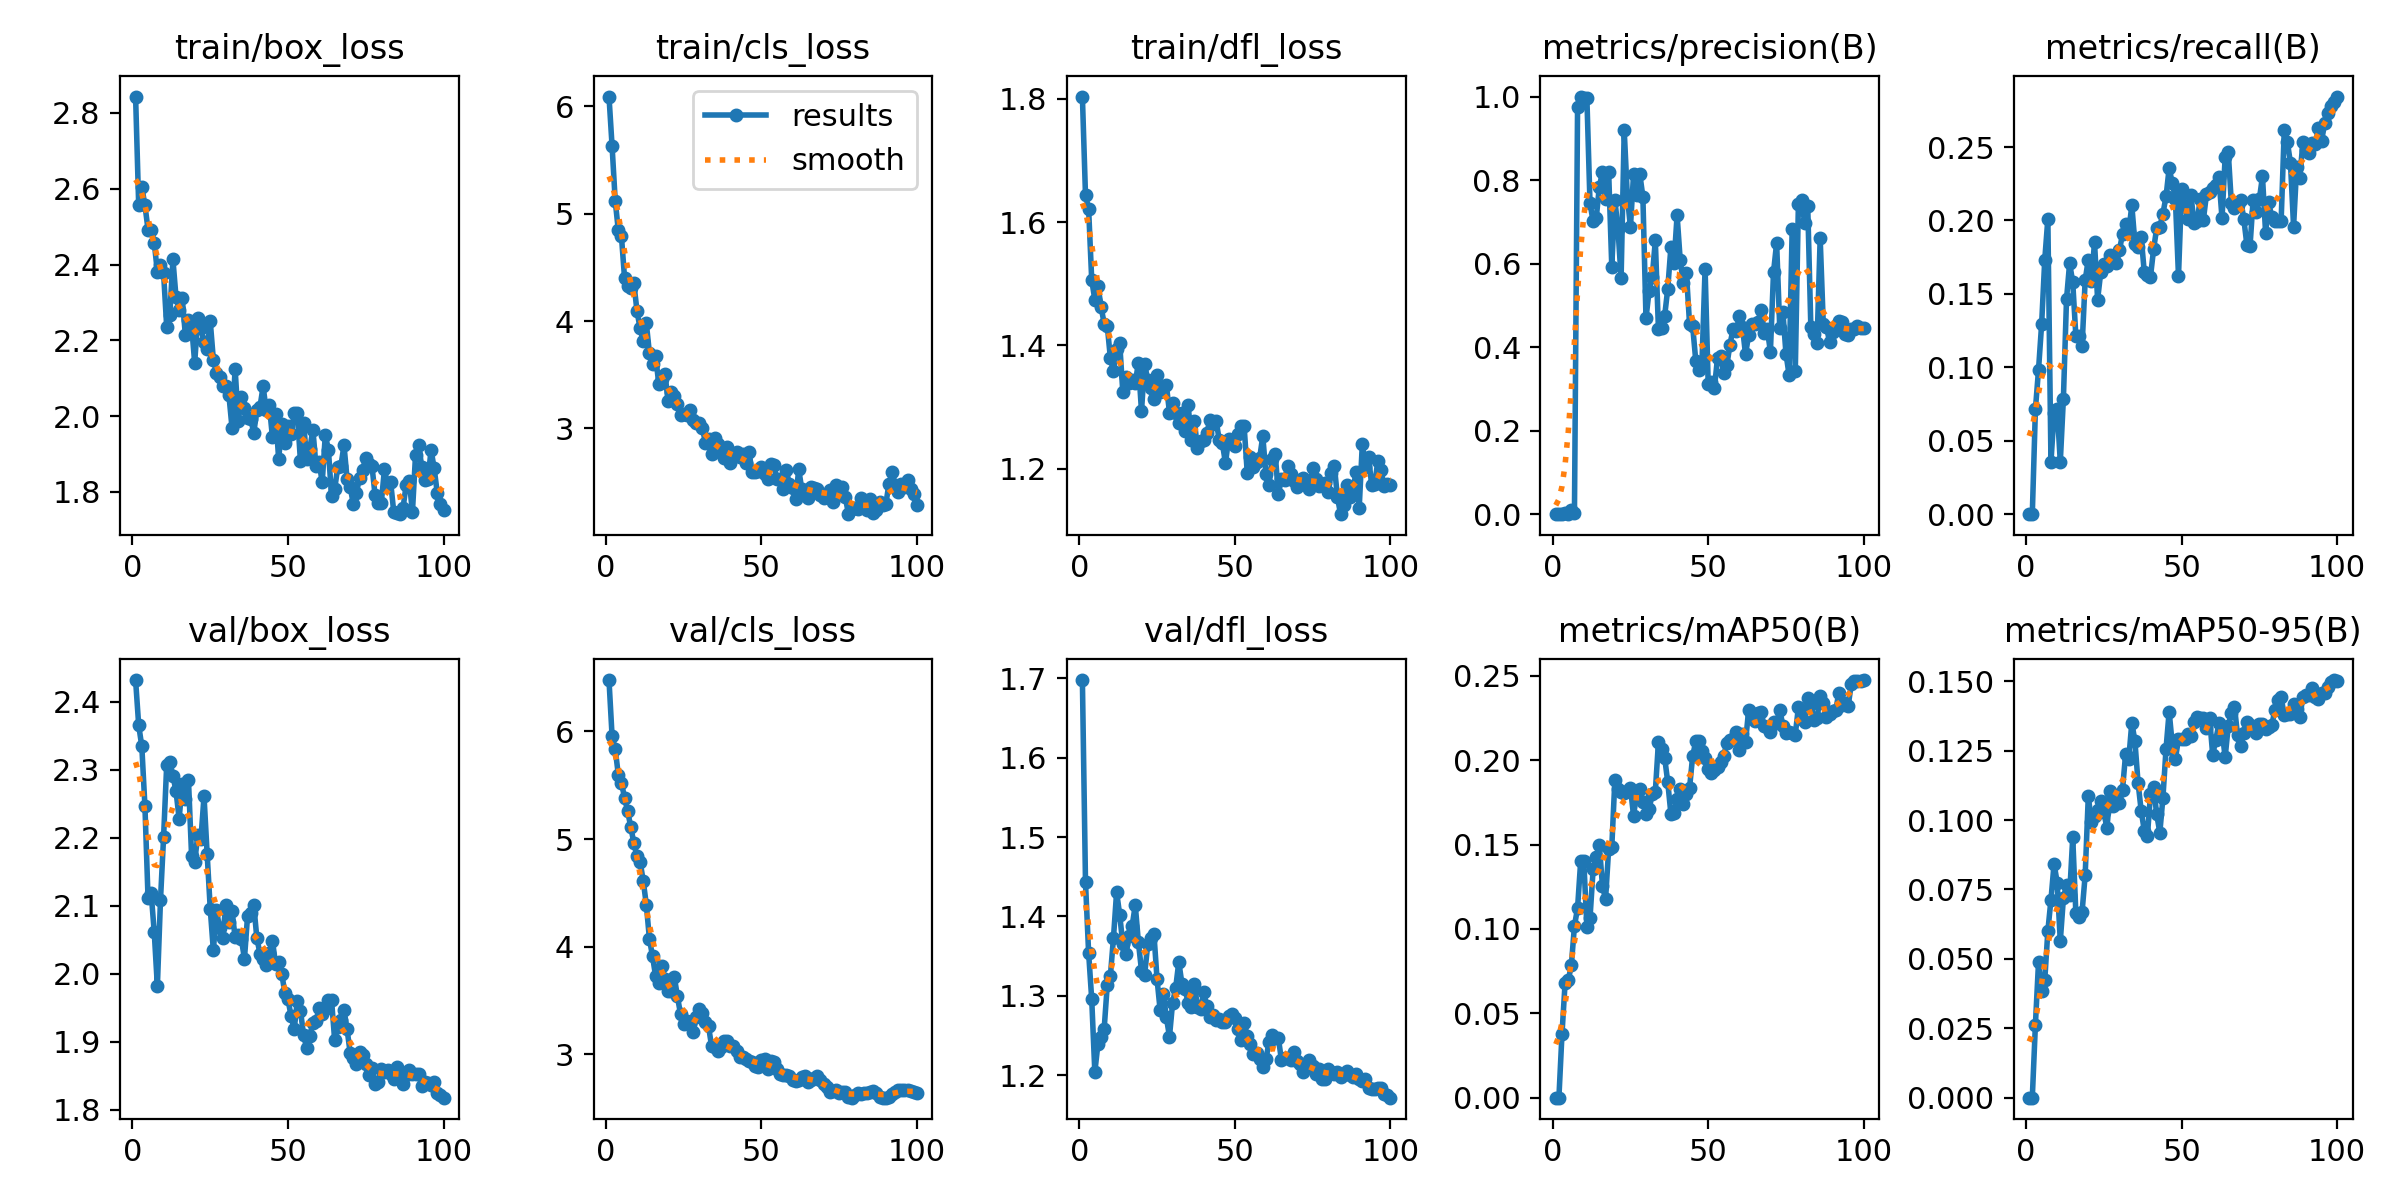

Source data for this figure (header and first rows):
epoch, time, train/box_loss, train/cls_loss, train/dfl_loss, metrics/precision(B), metrics/recall(B), metrics/mAP50(B), metrics/mAP50-95(B), val/box_loss, val/cls_loss, val/dfl_loss, lr/pg0, lr/pg1, lr/pg2
1, 35.57, 2.843, 6.093, 1.803, 0, 0, 0, 0, 2.432, 6.476, 1.698, 5.004e-05, 5.004e-05, 5.004e-05
2, 41.62, 2.556, 5.628, 1.643, 0, 0, 0, 0, 2.365, 5.952, 1.443, 0.0001046, 0.0001046, 0.0001046
3, 58, 2.604, 5.121, 1.622, 0.00116, 0.07143, 0.038, 0.02635, 2.334, 5.835, 1.354, 0.000158, 0.000158, 0.000158
4, 72.6, 2.557, 4.846, 1.506, 0.00198, 0.09832, 0.06821, 0.04875, 2.247, 5.597, 1.296, 0.0002104, 0.0002104, 0.0002104
5, 84.06, 2.492, 4.793, 1.474, 0.0007, 0.1294, 0.0695, 0.03839, 2.111, 5.522, 1.204, 0.0002617, 0.0002617, 0.0002617
6, 95.3, 2.491, 4.403, 1.497, 0.00886, 0.1731, 0.07848, 0.04229, 2.119, 5.384, 1.239, 0.0003118, 0.0003118, 0.0003118
7, 106.5, 2.458, 4.331, 1.463, 0.00374, 0.2011, 0.1018, 0.06004, 2.061, 5.259, 1.248, 0.0003609, 0.0003609, 0.0003609
8, 117.5, 2.381, 4.307, 1.435, 0.974, 0.03571, 0.1123, 0.07133, 1.982, 5.112, 1.258, 0.0004088, 0.0004088, 0.0004088
9, 122.5, 2.399, 4.352, 1.432, 1, 0.06898, 0.1401, 0.08424, 2.108, 4.963, 1.314, 0.0004556, 0.0004556, 0.0004556
10, 133.4, 2.377, 4.096, 1.379, 0.997, 0.07143, 0.1404, 0.07749, 2.201, 4.838, 1.325, 0.0005014, 0.0005014, 0.0005014
11, 137.1, 2.236, 3.932, 1.358, 0.9956, 0.03571, 0.1014, 0.05646, 2.307, 4.791, 1.373, 0.000501, 0.000501, 0.000501
12, 140.9, 2.266, 3.811, 1.394, 0.7446, 0.07876, 0.1064, 0.07187, 2.312, 4.613, 1.431, 0.0004955, 0.0004955, 0.0004955
13, 147.3, 2.413, 3.981, 1.403, 0.701, 0.1464, 0.1352, 0.07667, 2.291, 4.392, 1.402, 0.0004899, 0.0004899, 0.0004899
14, 152.2, 2.314, 3.702, 1.324, 0.7088, 0.1709, 0.1424, 0.0731, 2.268, 4.072, 1.365, 0.0004844, 0.0004844, 0.0004844
15, 159.6, 2.279, 3.598, 1.348, 0.7839, 0.1579, 0.1496, 0.09374, 2.228, 3.91, 1.353, 0.0004789, 0.0004789, 0.0004789
16, 165.6, 2.311, 3.671, 1.339, 0.8188, 0.1214, 0.1256, 0.06656, 2.279, 3.724, 1.375, 0.0004734, 0.0004734, 0.0004734
17, 172, 2.214, 3.417, 1.344, 0.7537, 0.1214, 0.1177, 0.06518, 2.258, 3.667, 1.388, 0.0004679, 0.0004679, 0.0004679
18, 177.5, 2.254, 3.465, 1.339, 0.8185, 0.1144, 0.1474, 0.06685, 2.285, 3.819, 1.414, 0.0004624, 0.0004624, 0.0004624
19, 183.2, 2.239, 3.509, 1.372, 0.5929, 0.1593, 0.1484, 0.08022, 2.174, 3.702, 1.368, 0.0004569, 0.0004569, 0.0004569
20, 189.7, 2.14, 3.255, 1.293, 0.7524, 0.1734, 0.1885, 0.1086, 2.164, 3.584, 1.332, 0.0004514, 0.0004514, 0.0004514
21, 197, 2.26, 3.339, 1.37, 0.6825, 0.1586, 0.1829, 0.0994, 2.204, 3.585, 1.326, 0.0004459, 0.0004459, 0.0004459
22, 207.6, 2.231, 3.298, 1.344, 0.566, 0.1851, 0.181, 0.1013, 2.198, 3.72, 1.365, 0.0004404, 0.0004404, 0.0004404
23, 216.9, 2.195, 3.228, 1.331, 0.9192, 0.1461, 0.1806, 0.1038, 2.261, 3.538, 1.372, 0.0004349, 0.0004349, 0.0004349
24, 221.7, 2.178, 3.121, 1.313, 0.7615, 0.1647, 0.1815, 0.1067, 2.177, 3.374, 1.378, 0.0004294, 0.0004294, 0.0004294
25, 227.3, 2.25, 3.13, 1.352, 0.6873, 0.1707, 0.1837, 0.1028, 2.096, 3.286, 1.321, 0.0004239, 0.0004239, 0.0004239
26, 235.5, 2.149, 3.124, 1.324, 0.8137, 0.1691, 0.1671, 0.09708, 2.034, 3.314, 1.282, 0.0004184, 0.0004184, 0.0004184
27, 246.6, 2.114, 3.169, 1.332, 0.764, 0.1762, 0.18, 0.1104, 2.094, 3.285, 1.303, 0.0004129, 0.0004129, 0.0004129
28, 250.8, 2.104, 3.081, 1.336, 0.8149, 0.1751, 0.183, 0.1052, 2.068, 3.208, 1.273, 0.0004074, 0.0004074, 0.0004074
29, 259.5, 2.079, 3.056, 1.291, 0.7602, 0.1709, 0.175, 0.1078, 2.053, 3.344, 1.249, 0.0004019, 0.0004019, 0.0004019
30, 264.7, 2.078, 3.047, 1.306, 0.4695, 0.1796, 0.168, 0.1061, 2.101, 3.419, 1.291, 0.0003964, 0.0003964, 0.0003964
31, 270.8, 2.055, 3.006, 1.29, 0.5346, 0.1906, 0.1709, 0.1109, 2.077, 3.381, 1.31, 0.0003909, 0.0003909, 0.0003909
32, 276.7, 1.969, 2.869, 1.274, 0.567, 0.1977, 0.18, 0.1238, 2.092, 3.302, 1.343, 0.0003854, 0.0003854, 0.0003854
33, 285.1, 2.125, 2.906, 1.291, 0.6553, 0.1925, 0.1814, 0.1219, 2.054, 3.26, 1.315, 0.0003799, 0.0003799, 0.0003799
34, 294.8, 1.988, 2.766, 1.261, 0.4431, 0.2103, 0.2106, 0.1351, 2.057, 3.075, 1.309, 0.0003744, 0.0003744, 0.0003744
35, 300.3, 2.05, 2.916, 1.304, 0.4455, 0.1843, 0.2067, 0.1283, 2.051, 3.067, 1.291, 0.0003688, 0.0003688, 0.0003688
36, 306.9, 2.021, 2.856, 1.246, 0.4746, 0.1816, 0.2014, 0.1135, 2.022, 3.032, 1.286, 0.0003633, 0.0003633, 0.0003633
37, 313.6, 1.995, 2.805, 1.278, 0.54, 0.1889, 0.1869, 0.1034, 2.085, 3.072, 1.315, 0.0003578, 0.0003578, 0.0003578
38, 322.5, 1.992, 2.724, 1.233, 0.6387, 0.1649, 0.1684, 0.09624, 2.089, 3.123, 1.286, 0.0003523, 0.0003523, 0.0003523
39, 331.3, 1.956, 2.83, 1.245, 0.6007, 0.1627, 0.1689, 0.09417, 2.101, 3.121, 1.283, 0.0003468, 0.0003468, 0.0003468
40, 338.6, 2.016, 2.676, 1.247, 0.7158, 0.1618, 0.1767, 0.1093, 2.052, 3.079, 1.304, 0.0003413, 0.0003413, 0.0003413
41, 347.3, 2.025, 2.744, 1.258, 0.6086, 0.1804, 0.183, 0.1118, 2.03, 3.077, 1.287, 0.0003358, 0.0003358, 0.0003358
42, 354.7, 2.078, 2.784, 1.278, 0.553, 0.195, 0.174, 0.1021, 2.021, 3.03, 1.273, 0.0003303, 0.0003303, 0.0003303
43, 362.1, 2.015, 2.732, 1.273, 0.5774, 0.1958, 0.1799, 0.09549, 2.013, 2.976, 1.275, 0.0003248, 0.0003248, 0.0003248
44, 369.2, 2.028, 2.759, 1.278, 0.4564, 0.2046, 0.1834, 0.1081, 2.031, 2.972, 1.27, 0.0003193, 0.0003193, 0.0003193
45, 374.5, 1.944, 2.68, 1.247, 0.4504, 0.2164, 0.2024, 0.1258, 2.049, 2.96, 1.271, 0.0003138, 0.0003138, 0.0003138
46, 380.9, 2.007, 2.785, 1.241, 0.3679, 0.2357, 0.2111, 0.1391, 2.015, 2.939, 1.267, 0.0003083, 0.0003083, 0.0003083
47, 387.5, 1.886, 2.592, 1.209, 0.3446, 0.2254, 0.2113, 0.1273, 2.017, 2.925, 1.267, 0.0003028, 0.0003028, 0.0003028
48, 396.9, 1.979, 2.59, 1.248, 0.3626, 0.2148, 0.2053, 0.122, 2, 2.894, 1.274, 0.0002973, 0.0002973, 0.0002973
49, 403.3, 1.928, 2.603, 1.247, 0.5881, 0.162, 0.2015, 0.1293, 1.971, 2.879, 1.277, 0.0002918, 0.0002918, 0.0002918
50, 409.3, 1.974, 2.637, 1.237, 0.3107, 0.2211, 0.1945, 0.1292, 1.962, 2.948, 1.272, 0.0002863, 0.0002863, 0.0002863
51, 421.1, 1.952, 2.576, 1.257, 0.3159, 0.2101, 0.1923, 0.1291, 1.938, 2.959, 1.258, 0.0002808, 0.0002808, 0.0002808
52, 426.6, 2.007, 2.53, 1.269, 0.3023, 0.201, 0.1943, 0.131, 1.919, 2.869, 1.244, 0.0002753, 0.0002753, 0.0002753
53, 432.5, 2.008, 2.67, 1.269, 0.3747, 0.2171, 0.1962, 0.1303, 1.961, 2.938, 1.265, 0.0002698, 0.0002698, 0.0002698
54, 438.1, 1.881, 2.659, 1.194, 0.3784, 0.1986, 0.1987, 0.1352, 1.946, 2.929, 1.25, 0.0002643, 0.0002643, 0.0002643
55, 446.4, 1.982, 2.528, 1.219, 0.3376, 0.1994, 0.2027, 0.1372, 1.911, 2.862, 1.239, 0.0002588, 0.0002588, 0.0002588
56, 453.2, 1.887, 2.528, 1.202, 0.357, 0.2147, 0.2102, 0.1368, 1.891, 2.821, 1.227, 0.0002533, 0.0002533, 0.0002533
57, 464.8, 1.913, 2.438, 1.211, 0.4062, 0.2004, 0.2119, 0.1368, 1.909, 2.805, 1.228, 0.0002478, 0.0002478, 0.0002478
58, 470.2, 1.964, 2.611, 1.218, 0.4436, 0.2178, 0.2127, 0.1333, 1.928, 2.807, 1.22, 0.0002422, 0.0002422, 0.0002422
59, 476.7, 1.868, 2.482, 1.253, 0.4384, 0.2193, 0.2165, 0.1368, 1.93, 2.804, 1.21, 0.0002367, 0.0002367, 0.0002367
60, 486.2, 1.879, 2.443, 1.191, 0.474, 0.2218, 0.2059, 0.1235, 1.95, 2.761, 1.22, 0.0002312, 0.0002312, 0.0002312
... 40 more rows
